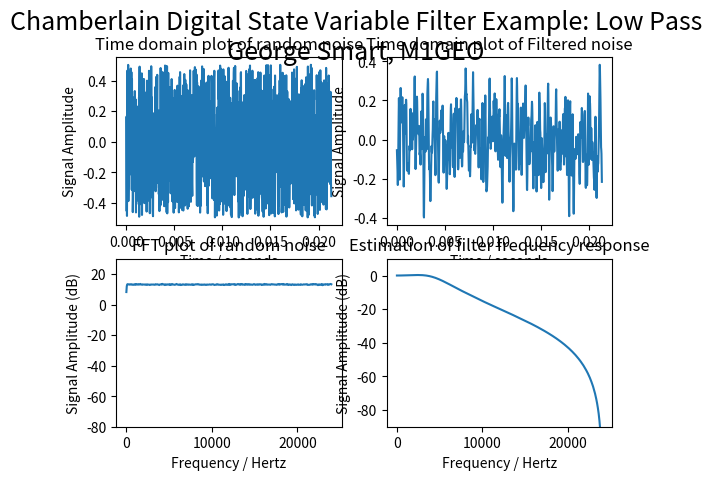

Python code for this plot:
#!/usr/bin/python3
'''
A simple class to create a Chamberlain digital state variable filter.

The digital state variable has a cutoff slope of 12 dB/octave.

Originally from:
Hal Chamberlin’s Musical Applications of Microprocessors

Notes:
http://www.earlevel.com/main/2003/03/02/the-digital-state-variable-filter/

This implementation:
George Smart, M1GEO
6 Oct 2018
https://www.george-smart.co.uk/
https://github.com/m1geo/chamberlain-state-variable-filter

History:
* Added double zero at nyquist to get better HF response, PA1DSP
* Implemented averaging in frequency domain to get better frequency response plots, PA1DSP
* Changed y scale of frequency plots to dB, PA1DSP.
* Added windowing to FFT to remove spectral leakage issues, PA1DSP.
* Removed SVF _o variables as they are not needed, PA1DSP.

'''

# Numpy needed for sin function in calc_freq_coeff
import numpy as np

class SVF():
  def __init__(self, f_coefficient=0.2, q_coefficient=1.4142):
    '''Default constructor. Assign all values used in the filter'''
    self.f = f_coefficient
    self.q = q_coefficient
    self.HP = 0
    self.LP = 0
    self.BP = 0
    self.NP = 0
    self.S1 = 0
    self.S2 = 0
  
  def set_freq_coeff(self, f_coefficient):
    '''This function allows you to set the frequency coefficient of the filter'''
    self.f = f_coefficient

  def set_q(self, q_coefficient):
    '''This function allows you to set the Q coefficient of the filter'''
    self.q = q_coefficient

  def calc_freq_coeff(self, corner_frequency, sample_frequency):
    '''This function allows you to calculate the frequency coefficient from actual frequency values'''
    fc = 2 * np.sin(((np.pi * corner_frequency)/(sample_frequency)))
    return fc

  def update(self, input_sample, filter_type="lowpass"):
    '''This function takes an input sample and returns one of the selected outputs.
      
      Call this function with time domain samples as input_sample.
      
      filter_type:
        "lowpass"  : low-pass filter response
        "highpass" : high-pass filter response
        "bandpass" : band-pass filter response
        "bandstop" : band-stop (notch) filter response
    '''
    
    # calculate double zero
    self.iir_in = (input_sample + 2.0*self.S1 + self.S2) / 4.0
    #self.iir_in = input_sample
    
    self.S2 = float(self.S1)
    self.S1 = float(input_sample)
    
    # Perform the filtering operation
    self.HP = self.iir_in - self.LP - (self.q * self.BP)
    self.BP = self.BP + (self.f * self.HP)
    self.LP = self.LP + (self.f * self.BP)
    self.NP = self.LP + self.HP
    
    if filter_type.lower() == "lowpass":
      selected_filter_output = self.LP
    elif filter_type.lower() == "highpass":
      selected_filter_output = self.HP
    elif filter_type.lower() == "bandpass":
      selected_filter_output = self.BP
    elif filter_type.lower() == "bandstop" or filter_type.lower() == "notch":
      selected_filter_output = self.NP
    else:
      raise ValueError("Filter type '%s' not recognised" % (filter_type))
    return selected_filter_output
    

# The below code only runs if you execute this file.
# If you import the class elsewhere, the below won't run.
if __name__ == "__main__":
  import matplotlib.pyplot as plt
  import random

  # Create an instance of the filter with the default settings
  f = SVF()
  
  # Some example parameters
  N = 1024   # number of samples
  F_S = 48e3 # Sample Rate in Hz (48 kHz)
  F_c = 4e3  # Corner Freq in Hz (5 kHz)
  
  # Generate X scales for the graphs
  time_array = np.linspace(0, 1/F_S * N, N)
  freq_array = np.linspace(0, F_S, N)
  
  # Set the stability coefficient to square-root of 2.
  tqc = 1.0
  f.set_q(tqc)
  
  # Calculate the frequency coefficient from frequency inputs
  tfc = f.calc_freq_coeff(F_c, F_S)
  f.set_freq_coeff(tfc)

  frames = 1000
  filt_fft_avg  = np.zeros(N)
  noise_fft_avg = np.zeros(N)
  window        = np.blackman(N)
  
  # use several chunks so we can average
  for I in range(0,frames):
    # Generate a list of random noise.
    noise = [random.random() for a in range(N)]
  
    # Remove any DC offset from the noise - comment out if not required.
    noise = np.array(noise) - np.mean(noise)
  
    # Take and FFT of the noise and make it real
    noise_fft = np.abs(np.fft.fft(np.multiply(noise, window)))

    # Run the SVF filter - put each time value of noise into
    # the filter (as 'a') and assign returns into 'filt'
    filt = [f.update(a, "lowpass") for a in noise]
  
    # Take and FFT of the filtered noise and make it real
    filt_fft = np.abs(np.fft.fft(np.multiply(filt, window)))
    
    # add to average vector
    filt_fft_avg = filt_fft_avg + filt_fft
    noise_fft_avg = noise_fft_avg + noise_fft
  
  filt_fft_avg = filt_fft_avg / frames
  noise_fft_avg = noise_fft_avg / frames
  
  # New figure with a large title
  plt.figure(1)
  plt.suptitle("Chamberlain Digital State Variable Filter Example: Low Pass\nGeorge Smart, M1GEO", fontsize=18)
  
  # Plot time domain noise in top left
  plt.subplot(2,2,1)  
  plt.title("Time domain plot of random noise")
  plt.xlabel("Time / seconds")
  plt.ylabel("Signal Amplitude")
  plt.plot(time_array, noise)
  
  # Plot frequency domain noise in bottom left
  plt.subplot(2,2,3)
  plt.title("FFT plot of random noise")
  plt.xlabel("Frequency / Hertz")
  plt.ylabel("Signal Amplitude (dB)")
  plt.plot(freq_array[:N // 2], 20*np.log10(noise_fft_avg[:N // 2]))
  plt.ylim(-80,30)

  # Plot time domain filtered noise in top right
  plt.subplot(2,2,2)
  plt.title("Time domain plot of Filtered noise")
  plt.xlabel("Time / seconds")
  plt.ylabel("Signal Amplitude")
  plt.plot(time_array, filt)
  
  # Plot frequency domain filtered noise in bottom right
  plt.subplot(2,2,4)
  plt.title("Estimation of filter frequency response")
  plt.xlabel("Frequency / Hertz")
  plt.ylabel("Signal Amplitude (dB)")
  plt.plot(freq_array[:N // 2], 20*np.log10(filt_fft_avg[:N // 2]) - 20*np.log10(noise_fft_avg[:N // 2]))
  plt.ylim(-90,10)
  
  # Show the plot and wait
  plt.show()
